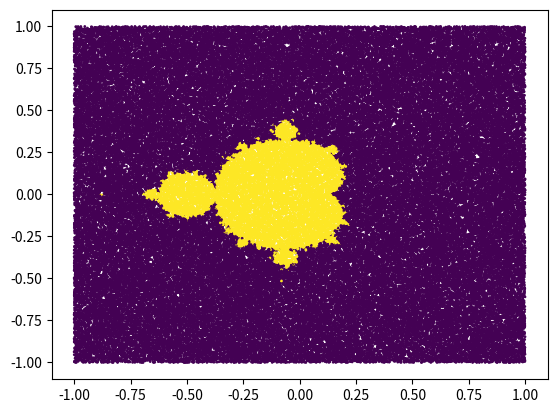

This chart was generated by the following Python code:
import math

import numpy as np


def mandelbrot(numSamples):
    X = []
    y = []

    for i in range(numSamples):
        numReal = (np.random.random() * 4) - 2
        numImag = (np.random.random() * 4) - 2
        X.append([numReal / 2, numImag / 2])
        num = complex(numReal, numImag)
        good = True
        for j in range(50):
            num = num * num + complex(numReal, numImag)
            if abs(num) > 2:
                y.append([1, 0])
                good = False
                break
        if abs(num) < 2 and good:
            y.append([0, 1])

    return np.array(X), np.array(y)


def test():
    import matplotlib.pyplot as plt
    X, y = mandelbrot(100000)
    plt.scatter(X[:, 0], X[:, 1], s=1, c=np.argmax(y, axis=1))
    plt.show()


if __name__ == '__main__':
    test()
